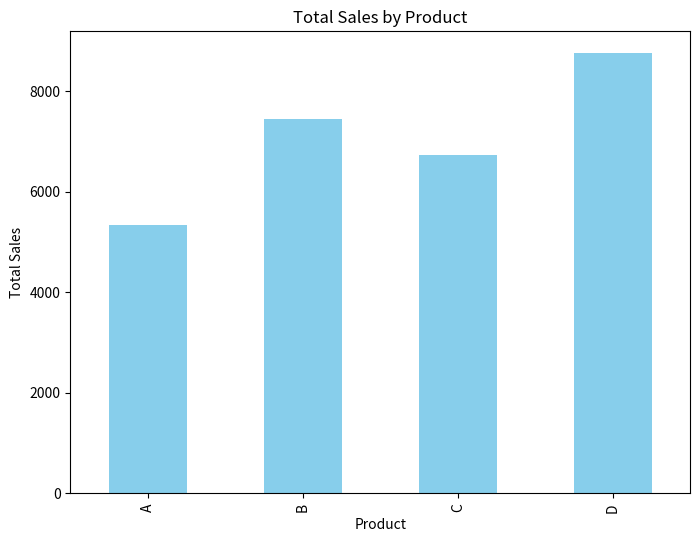
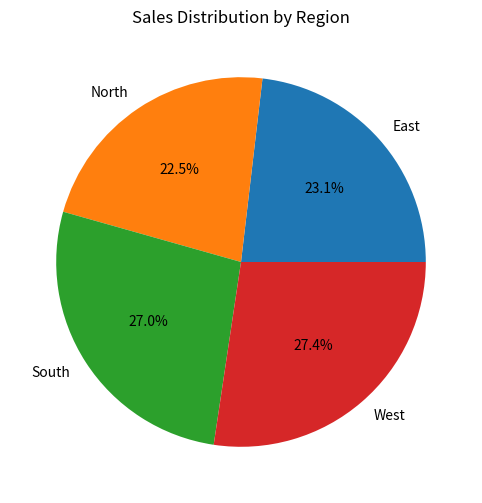

Reproduce these figures in Python, in order.
import pandas as pd
import numpy as np
import matplotlib.pyplot as plt

# Dummy sales data generate karna
np.random.seed(42)
data = {
    'Product': np.random.choice(['A', 'B', 'C', 'D'], 50),
    'Region': np.random.choice(['North', 'South', 'East', 'West'], 50),
    'Sales': np.random.randint(100, 1000, 50)
}
df = pd.DataFrame(data)

# Basic data dekhna
print(df.head())

                              
product_sales = df.groupby('Product')['Sales'].sum()
print("### Data Sample")
print(df.head())

# Product-wise sales summation
product_sales = df.groupby('Product')['Sales'].sum()
print("\n### Product-wise Total Sales")
print(product_sales)

# Region-wise sales summation
region_sales = df.groupby('Region')['Sales'].sum()
print("\n### Region-wise Total Sales")
print(region_sales)

# Bar plot for product sales
plt.figure(figsize=(8, 6))
product_sales.plot(kind='bar', color='skyblue')
plt.title('Total Sales by Product')
plt.xlabel('Product')
plt.ylabel('Total Sales')
plt.show()

# Pie plot for region sales
plt.figure(figsize=(8, 6))
region_sales.plot(kind='pie', autopct='%1.1f%%')
plt.title('Sales Distribution by Region')
plt.ylabel('')
plt.show()
